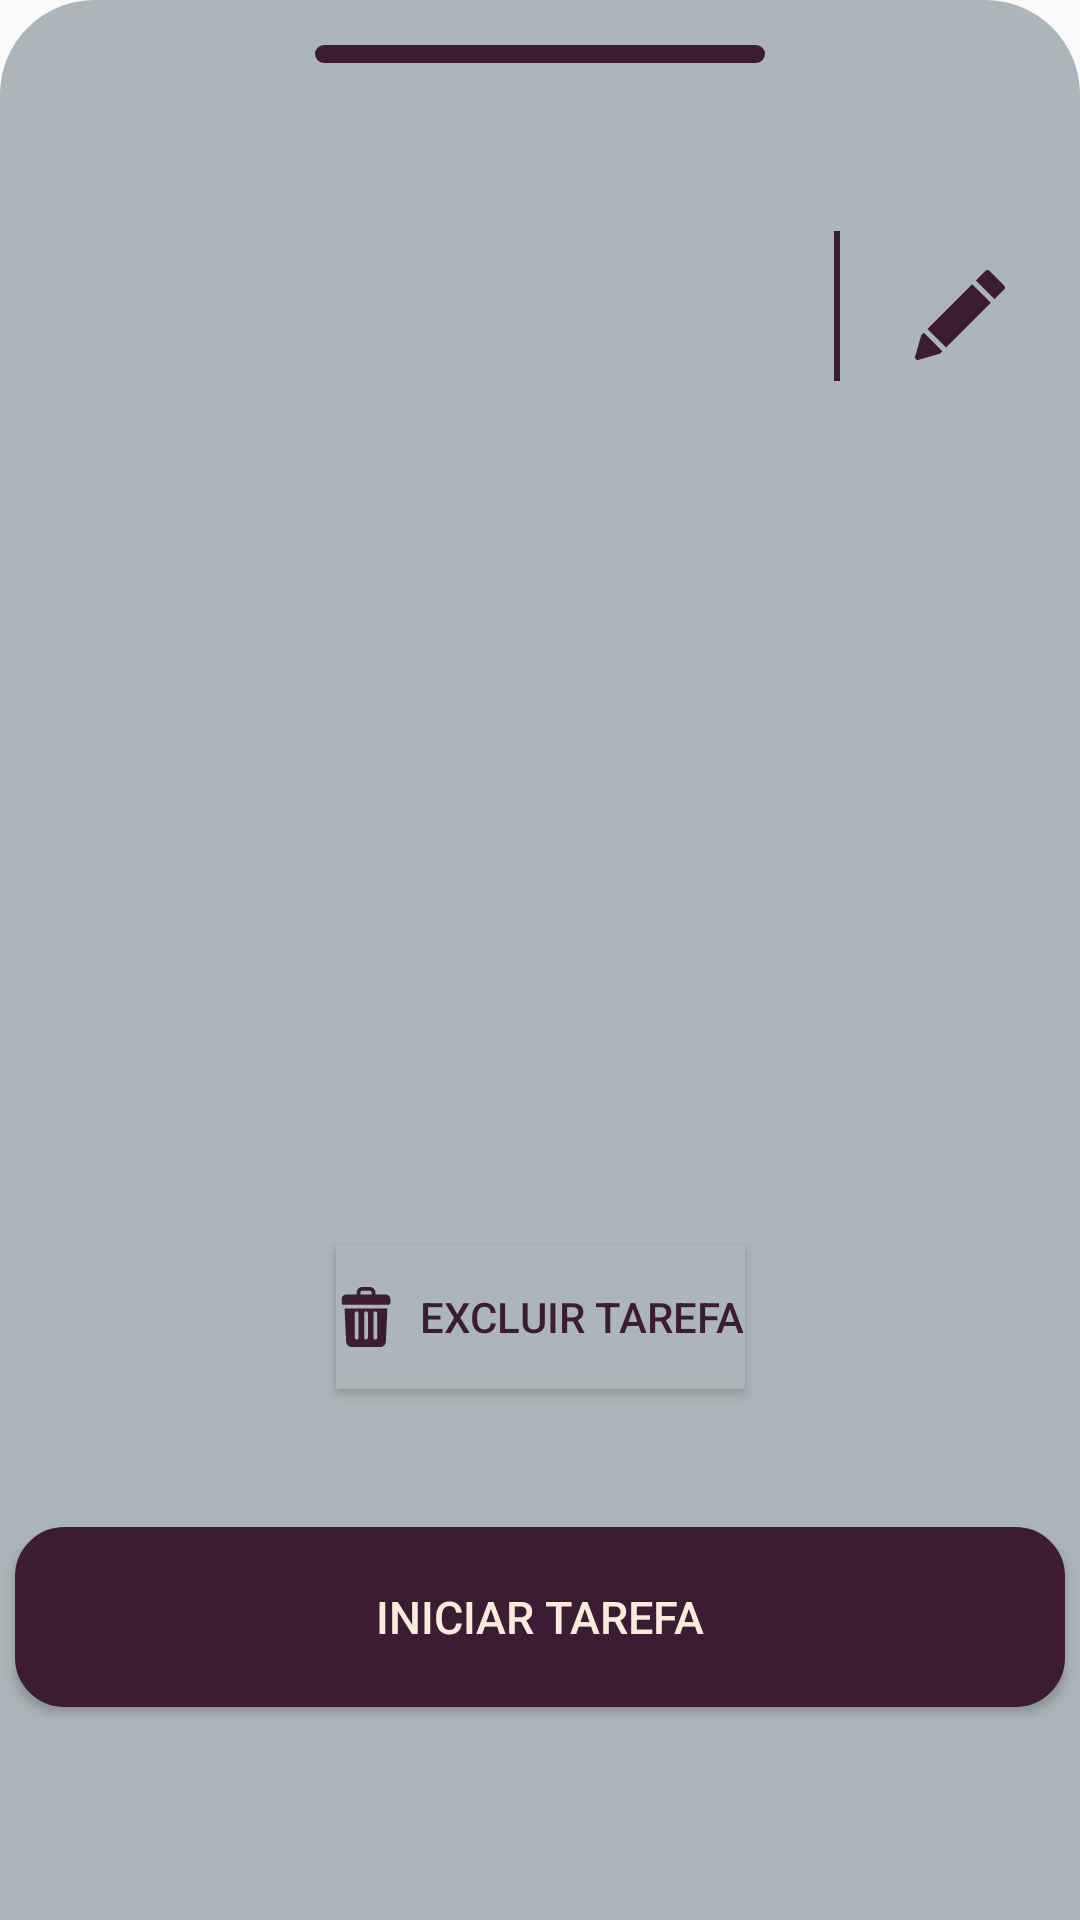

The Android layout XML behind this screen, and the referenced resources:
<!-- AndroidManifest.xml: application theme AppTheme -->
<!-- res/layout/activity_view_task.xml -->
<?xml version="1.0" encoding="utf-8"?>
<androidx.constraintlayout.widget.ConstraintLayout
        xmlns:android="http://schemas.android.com/apk/res/android"
        xmlns:app="http://schemas.android.com/apk/res-auto"
        xmlns:tools="http://schemas.android.com/tools"
        android:background="@drawable/layout_bg_top"
        android:backgroundTint="@color/colorAccent"
        tools:context=".ui.ViewTaskActivity"
        android:layout_width="match_parent"
        android:layout_height="wrap_content">

    <TextView
            android:id="@+id/txtTaskTitle"
            android:layout_width="wrap_content"
            android:layout_height="wrap_content"
            tools:text="Estudar tudo!"
            android:textStyle="bold"
            android:textSize="25sp"
            android:textColor="@color/black"
            android:layout_marginStart="30dp"
            android:layout_marginTop="70dp"
            app:layout_constraintTop_toTopOf="parent"
            app:layout_constraintStart_toStartOf="parent"/>

    <ImageView
            android:id="@+id/imgLineHorizontal"
            android:layout_width="150dp"
            android:layout_height="6dp"
            android:layout_marginTop="15dp"
            android:background="@drawable/layout_bg_small"
            android:backgroundTint="@color/colorPrimaryDark"
            app:layout_constraintTop_toTopOf="parent"
            app:layout_constraintEnd_toEndOf="parent"
            app:layout_constraintStart_toStartOf="parent"/>

    <ImageView
            android:id="@+id/imgLine"
            android:layout_width="2dp"
            android:layout_height="50dp"
            android:background="@color/colorPrimaryDark"
            android:layout_marginTop="60dp"
            android:layout_marginEnd="80dp"
            app:layout_constraintBottom_toTopOf="@+id/txtTaskDesc"
            app:layout_constraintTop_toTopOf="parent"
            app:layout_constraintEnd_toEndOf="parent"/>

    <ImageButton
            android:id="@+id/btnEdit"
            android:layout_width="50dp"
            android:layout_height="50dp"
            android:src="@drawable/ic_ferramenta_lapis"
            android:layout_marginTop="80dp"
            android:backgroundTint="@color/colorAccent"
            app:layout_constraintEnd_toEndOf="parent"
            app:layout_constraintStart_toEndOf="@+id/imgLine"
            app:layout_constraintTop_toTopOf="parent"/>
    <TextView
            android:id="@+id/txtTaskStatus"
            android:layout_width="wrap_content"
            android:layout_height="wrap_content"
            tools:text="To Do"
            android:textSize="15sp"
            android:textColor="@color/black"
            android:layout_marginStart="30dp"
            app:layout_constraintTop_toBottomOf="@id/txtTaskTitle"
            app:layout_constraintStart_toStartOf="parent"/>

    <TextView
            android:id="@+id/txtTaskDesc"
            android:layout_width="350dp"
            android:layout_height="150dp"
            android:layout_marginTop="20dp"
            tools:text="Preciso estudar as matérias do MBA, bootcamp, faculdade..."
            android:gravity="start"
            app:layout_constraintEnd_toEndOf="parent"
            app:layout_constraintStart_toStartOf="parent"
            app:layout_constraintTop_toBottomOf="@+id/txtTaskStatus"
            tools:ignore="RtlSymmetry"/>

    <Button
        android:id="@+id/btnExclude"
        android:layout_width="wrap_content"
        android:layout_height="wrap_content"
        android:layout_marginBottom="15dp"
        android:background="@color/colorAccent"
        android:drawableStart="@drawable/ic_trash"
        android:drawablePadding="8dp"
        android:text="@string/btnExclude"
        android:textColor="@color/colorPrimaryDark"
        android:layout_marginTop="100dp"
        app:layout_constraintBottom_toTopOf="@+id/btnCreateTask" app:layout_constraintEnd_toEndOf="parent"
        app:layout_constraintStart_toStartOf="parent"
        app:layout_constraintTop_toBottomOf="@+id/txtTaskDesc"/>

    <Button
        android:id="@+id/btnCreateTask"
        android:layout_width="350dp"
        android:layout_height="60dp"
        android:layout_marginTop="10dp"
        android:layout_marginBottom="50dp"
        android:background="@drawable/layout_bg_small"
        android:backgroundTint="@color/colorPrimaryDark"
        android:text="@string/btnStartTask"
        android:textColor="@color/colorLight"
        android:textSize="15sp"
        app:layout_constraintBottom_toBottomOf="parent"
        app:layout_constraintEnd_toEndOf="parent"
        app:layout_constraintStart_toStartOf="parent"
        app:layout_constraintTop_toBottomOf="@+id/btnExclude"/>


</androidx.constraintlayout.widget.ConstraintLayout>
<!-- resources referenced by this layout -->
<resources>
  <color name="black">#000000</color>
  <color name="colorAccent">#ACB5BA</color>
  <color name="colorLight">#FAECDD</color>
  <color name="colorPrimaryDark">#3B1C32</color>
  <!-- drawable ic_ferramenta_lapis (drawable) -->
  <vector xmlns:android="http://schemas.android.com/apk/res/android"
      android:width="30dp"
      android:height="30dp"
      android:viewportWidth="512"
      android:viewportHeight="512">
    <path
        android:fillColor="@color/colorPrimaryDark"
        android:pathData="M325.3,80.547l-254.555,254.566l106.055,106.055l254.566,-254.555z"/>
    <path
        android:fillColor="@color/colorPrimaryDark"
        android:pathData="M507.606,89.165L422.747,4.307c-5.625,-5.625 -15.586,-5.625 -21.211,0L346.51,59.336l106.066,106.066l55.029,-55.026c2.813,-2.813 4.395,-6.621 4.395,-10.605S510.418,91.978 507.606,89.165z"/>
    <path
        android:fillColor="@color/colorPrimaryDark"
        android:pathData="M49.534,356.324l-10.613,10.613c-1.787,1.787 -3.105,3.999 -3.809,6.431L0.586,492.737c-1.509,5.259 -0.059,10.913 3.809,14.78c2.856,2.856 6.68,4.395 10.605,4.395c1.392,0 2.798,-0.19 4.175,-0.586l119.37,-34.526c2.432,-0.703 4.644,-2.021 6.431,-3.809l10.613,-10.613L49.534,356.324z"/>
  </vector>
  <!-- drawable ic_trash (drawable) -->
  <vector xmlns:android="http://schemas.android.com/apk/res/android"
      android:width="20dp"
      android:height="20dp"
      android:viewportWidth="512"
      android:viewportHeight="512">
    <path
        android:fillColor="@color/colorPrimaryDark"
        android:pathData="m424,64h-88v-16c0,-26.51 -21.49,-48 -48,-48h-64c-26.51,0 -48,21.49 -48,48v16h-88c-22.091,0 -40,17.909 -40,40v32c0,8.837 7.163,16 16,16h384c8.837,0 16,-7.163 16,-16v-32c0,-22.091 -17.909,-40 -40,-40zM208,48c0,-8.82 7.18,-16 16,-16h64c8.82,0 16,7.18 16,16v16h-96z"/>
    <path
        android:fillColor="@color/colorPrimaryDark"
        android:pathData="m78.364,184c-2.855,0 -5.13,2.386 -4.994,5.238l13.2,277.042c1.22,25.64 22.28,45.72 47.94,45.72h242.98c25.66,0 46.72,-20.08 47.94,-45.72l13.2,-277.042c0.136,-2.852 -2.139,-5.238 -4.994,-5.238zM320,224c0,-8.84 7.16,-16 16,-16s16,7.16 16,16v208c0,8.84 -7.16,16 -16,16s-16,-7.16 -16,-16zM240,224c0,-8.84 7.16,-16 16,-16s16,7.16 16,16v208c0,8.84 -7.16,16 -16,16s-16,-7.16 -16,-16zM160,224c0,-8.84 7.16,-16 16,-16s16,7.16 16,16v208c0,8.84 -7.16,16 -16,16s-16,-7.16 -16,-16z"/>
  </vector>
  <!-- drawable layout_bg_small (drawable) -->
  <?xml version="1.0" encoding="UTF-8"?>
  <shape xmlns:android="http://schemas.android.com/apk/res/android">
      <solid android:color="#FFFFFF"/>
      <stroke android:width="3dp"
              android:color="#B1BCBE" />
      <corners android:radius="15dp"/>
      <padding android:left="0dp"
               android:top="0dp"
               android:right="0dp"
               android:bottom="0dp" />
  </shape>
  <!-- drawable layout_bg_top (drawable) -->
  <?xml version="1.0" encoding="UTF-8"?>
  <shape xmlns:android="http://schemas.android.com/apk/res/android">
      <solid android:color="#FFFFFF"/>
      <stroke android:width="3dp"
              android:color="#B1BCBE" />
  
      <corners android:bottomRightRadius="0dp"
               android:bottomLeftRadius="0dp"
               android:topLeftRadius="30dp"
               android:topRightRadius="30dp"/>
  
      <padding android:left="0dp"
               android:top="0dp"
               android:right="0dp"
               android:bottom="0dp" />
  </shape>
  <string name="btnExclude">Excluir tarefa</string>
  <string name="btnStartTask">Iniciar tarefa</string>
  <style name="AppTheme" parent="Theme.AppCompat.Light.DarkActionBar">
          
          <item name="colorPrimary">@color/colorPrimaryDark</item>
          <item name="colorPrimaryDark">@color/colorPrimaryDark</item>
          <item name="colorAccent">@color/colorAccent</item>
      </style>
</resources>
